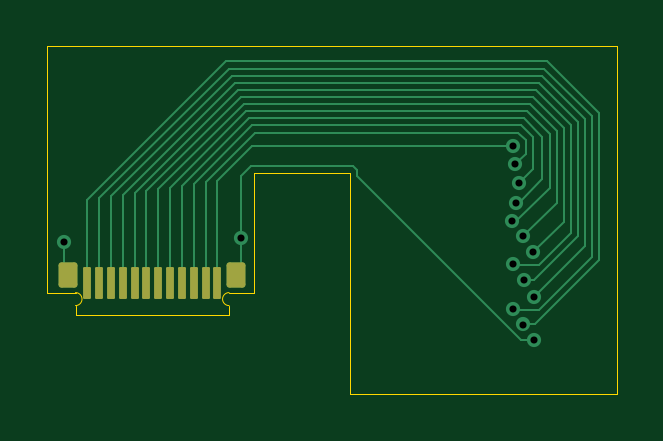
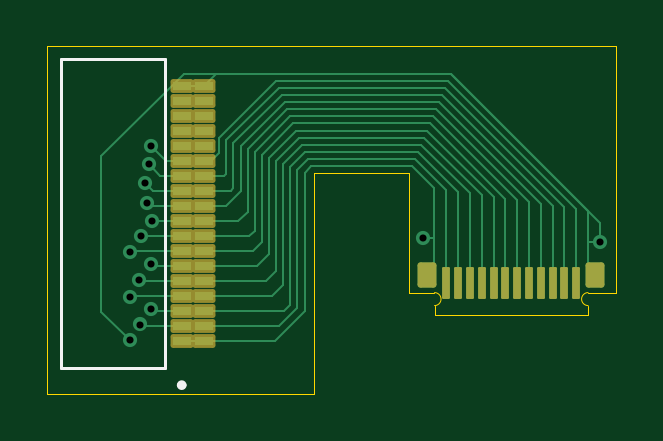
Circuit board: 11 layer files. Board 24.1 x 14.7 mm.
- bottom_copper: USB_36pinOmnetics_bend-B_Cu.gbr (13558 bytes)
- bottom_mask: USB_36pinOmnetics_bend-B_Mask.gbr (2868 bytes)
- paste: USB_36pinOmnetics_bend-B_Paste.gbr (2786 bytes)
- bottom_silk: USB_36pinOmnetics_bend-B_Silkscreen.gbr (927 bytes)
- outline: USB_36pinOmnetics_bend-Edge_Cuts.gbr (1370 bytes)
- top_copper: USB_36pinOmnetics_bend-F_Cu.gbr (8184 bytes)
- top_mask: USB_36pinOmnetics_bend-F_Mask.gbr (1781 bytes)
- paste: USB_36pinOmnetics_bend-F_Paste.gbr (1776 bytes)
- top_silk: USB_36pinOmnetics_bend-F_Silkscreen.gbr (481 bytes)
- drill: USB_36pinOmnetics_bend-NPTH.drl (281 bytes)
- drill: USB_36pinOmnetics_bend-PTH.drl (591 bytes)

=== bottom_copper: USB_36pinOmnetics_bend-B_Cu.gbr (13558 bytes, source omitted) ===
=== bottom_mask: USB_36pinOmnetics_bend-B_Mask.gbr (2868 bytes, source withheld) ===
=== paste: USB_36pinOmnetics_bend-B_Paste.gbr (2786 bytes, source withheld) ===
=== bottom_silk: USB_36pinOmnetics_bend-B_Silkscreen.gbr ===
%TF.GenerationSoftware,KiCad,Pcbnew,9.0.1*%
%TF.CreationDate,2025-07-04T15:05:31+02:00*%
%TF.ProjectId,USB_36pinOmnetics_bend,5553425f-3336-4706-996e-4f6d6e657469,rev?*%
%TF.SameCoordinates,Original*%
%TF.FileFunction,Legend,Bot*%
%TF.FilePolarity,Positive*%
%FSLAX46Y46*%
G04 Gerber Fmt 4.6, Leading zero omitted, Abs format (unit mm)*
G04 Created by KiCad (PCBNEW 9.0.1) date 2025-07-04 15:05:31*
%MOMM*%
%LPD*%
G01*
G04 APERTURE LIST*
%ADD10C,0.127000*%
%ADD11C,0.200000*%
G04 APERTURE END LIST*
D10*
%TO.C,J1*%
X149711200Y-93832250D02*
X149711200Y-106913250D01*
X154105400Y-93832250D02*
X149711200Y-93832250D01*
X149711200Y-106913250D02*
X154105400Y-106913250D01*
X154105400Y-106913250D02*
X154105400Y-93832250D01*
D11*
X149100100Y-107642750D02*
G75*
G02*
X148900100Y-107642750I-100000J0D01*
G01*
X148900100Y-107642750D02*
G75*
G02*
X149100100Y-107642750I100000J0D01*
G01*
%TD*%
M02*

=== outline: USB_36pinOmnetics_bend-Edge_Cuts.gbr ===
%TF.GenerationSoftware,KiCad,Pcbnew,9.0.1*%
%TF.CreationDate,2025-07-04T15:05:31+02:00*%
%TF.ProjectId,USB_36pinOmnetics_bend,5553425f-3336-4706-996e-4f6d6e657469,rev?*%
%TF.SameCoordinates,Original*%
%TF.FileFunction,Profile,NP*%
%FSLAX46Y46*%
G04 Gerber Fmt 4.6, Leading zero omitted, Abs format (unit mm)*
G04 Created by KiCad (PCBNEW 9.0.1) date 2025-07-04 15:05:31*
%MOMM*%
%LPD*%
G01*
G04 APERTURE LIST*
%TA.AperFunction,Profile*%
%ADD10C,0.050000*%
%TD*%
G04 APERTURE END LIST*
D10*
X138297000Y-104275000D02*
G75*
G02*
X138297000Y-103725000I0J275000D01*
G01*
X131797000Y-103725000D02*
G75*
G02*
X131797000Y-104275000I0J-275000D01*
G01*
X130600000Y-93300000D02*
X130600000Y-103725000D01*
X154700000Y-93300000D02*
X130600000Y-93300000D01*
X154700000Y-108000000D02*
X154700000Y-93300000D01*
X143400000Y-98675000D02*
X143400000Y-108000000D01*
X139359500Y-103725000D02*
X139359500Y-98675000D01*
X138300000Y-103725000D02*
X139359500Y-103725000D01*
X139359500Y-98675000D02*
X143400000Y-98675000D01*
X143400000Y-108000000D02*
X148400000Y-108000000D01*
X131797000Y-104275000D02*
X131797000Y-104675000D01*
X138297000Y-104274980D02*
X138297000Y-104675000D01*
X148400000Y-108000000D02*
X154700000Y-108000000D01*
X138297000Y-104675000D02*
X131797000Y-104675000D01*
X131797000Y-103725000D02*
X130600000Y-103725000D01*
M02*

=== top_copper: USB_36pinOmnetics_bend-F_Cu.gbr (8184 bytes, source omitted) ===
=== top_mask: USB_36pinOmnetics_bend-F_Mask.gbr (1781 bytes, source withheld) ===
=== paste: USB_36pinOmnetics_bend-F_Paste.gbr (1776 bytes, source withheld) ===
=== top_silk: USB_36pinOmnetics_bend-F_Silkscreen.gbr ===
%TF.GenerationSoftware,KiCad,Pcbnew,9.0.1*%
%TF.CreationDate,2025-07-04T15:05:31+02:00*%
%TF.ProjectId,USB_36pinOmnetics_bend,5553425f-3336-4706-996e-4f6d6e657469,rev?*%
%TF.SameCoordinates,Original*%
%TF.FileFunction,Legend,Top*%
%TF.FilePolarity,Positive*%
%FSLAX46Y46*%
G04 Gerber Fmt 4.6, Leading zero omitted, Abs format (unit mm)*
G04 Created by KiCad (PCBNEW 9.0.1) date 2025-07-04 15:05:31*
%MOMM*%
%LPD*%
G01*
G04 APERTURE LIST*
G04 APERTURE END LIST*
M02*

=== drill: USB_36pinOmnetics_bend-NPTH.drl ===
M48
; DRILL file {KiCad 9.0.1} date 2025-07-04T15:05:35+0200
; FORMAT={-:-/ absolute / metric / decimal}
; #@! TF.CreationDate,2025-07-04T15:05:35+02:00
; #@! TF.GenerationSoftware,Kicad,Pcbnew,9.0.1
; #@! TF.FileFunction,NonPlated,1,2,NPTH
FMAT,2
METRIC
%
G90
G05
M30

=== drill: USB_36pinOmnetics_bend-PTH.drl ===
M48
; DRILL file {KiCad 9.0.1} date 2025-07-04T15:05:34+0200
; FORMAT={-:-/ absolute / metric / decimal}
; #@! TF.CreationDate,2025-07-04T15:05:34+02:00
; #@! TF.GenerationSoftware,Kicad,Pcbnew,9.0.1
; #@! TF.FileFunction,Plated,1,2,PTH
FMAT,2
METRIC
; #@! TA.AperFunction,Plated,PTH,ViaDrill
T1C0.300
%
G90
G05
T1
X131.3Y-101.6
X138.805Y-101.4
X150.277Y-100.692
X150.3Y-97.5
X150.3Y-102.51
X150.3Y-104.415
X150.402Y-98.293
X150.456Y-99.912
X150.551Y-99.08
X150.735Y-101.348
X150.752Y-105.076
X150.8Y-103.2
X151.173Y-102.017
X151.194Y-105.742
X151.2Y-103.9
M30

